Run: headless pygame with SDL's dummy video driver; simulated clock (each Clock.tick advances the game by its frame time, no real sleeping); random seed 0; keys injected as events and as key.get_pressed() state; mouse plan: one left click at the window centre at the start of phase 2, then a move to the lower-right quarter at the start of phase 3.
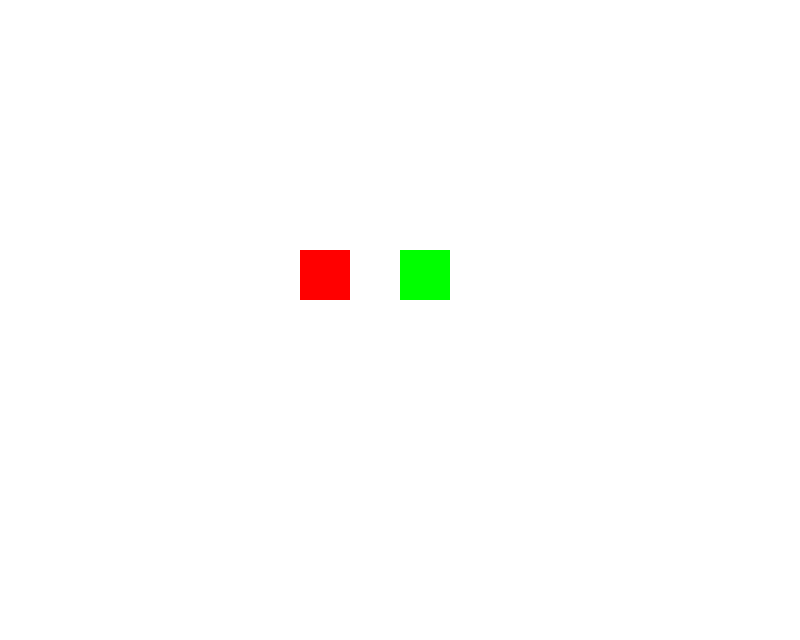
Frame 1 of 4 · flips 1–60 · no input
Frame 2 of 4 · flips 61–180 · clicked the window centre · tapped SPACE, RETURN · held RIGHT (→), D · screen unchanged from frame 1, image omitted
Frame 3 of 4 · flips 181–300 · moved the mouse to the lower-right quarter · held DOWN (↓), S · screen unchanged from frame 2, image omitted
Frame 4 of 4 · flips 301–420 · held LEFT (←), A, UP (↑), W · screen unchanged from frame 3, image omitted

The pygame program that drew these frames:

import pygame as py

py.init()

SCREEN_WIDTH = 800
SCREEN_HEIGHT = int(SCREEN_WIDTH * 0.8)

screen = py.display.set_mode((SCREEN_WIDTH, SCREEN_HEIGHT))
py.display.set_caption("Card Of Duty")

screen.fill((255, 255, 255))

player1 = py.Rect(300, 250, 50, 50)
player2 = py.Rect(400, 250, 50, 50)
selected_player = None

run = True
while run:
    screen.fill((255, 255, 255))
    py.draw.rect(screen, (255, 0, 0), player1)
    py.draw.rect(screen, (0, 255, 0), player2)
    
    for event in py.event.get():
        if event.type == py.QUIT:
            run = False
        if event.type == py.MOUSEBUTTONDOWN:
            if player1.collidepoint(event.pos):
                selected_player = player1
            elif player2.collidepoint(event.pos):
                selected_player = player2
    
    key = py.key.get_pressed()
    if selected_player:
        if key[py.K_a] and selected_player.left > 0:
            selected_player.move_ip(-1, 0)
        if key[py.K_d] and selected_player.right < SCREEN_WIDTH:
            selected_player.move_ip(1, 0)
        if key[py.K_w] and selected_player.top > 0:
            selected_player.move_ip(0, -1)
        if key[py.K_s] and selected_player.bottom < SCREEN_HEIGHT:
            selected_player.move_ip(0, 1)
    
    py.display.update()

py.quit()
